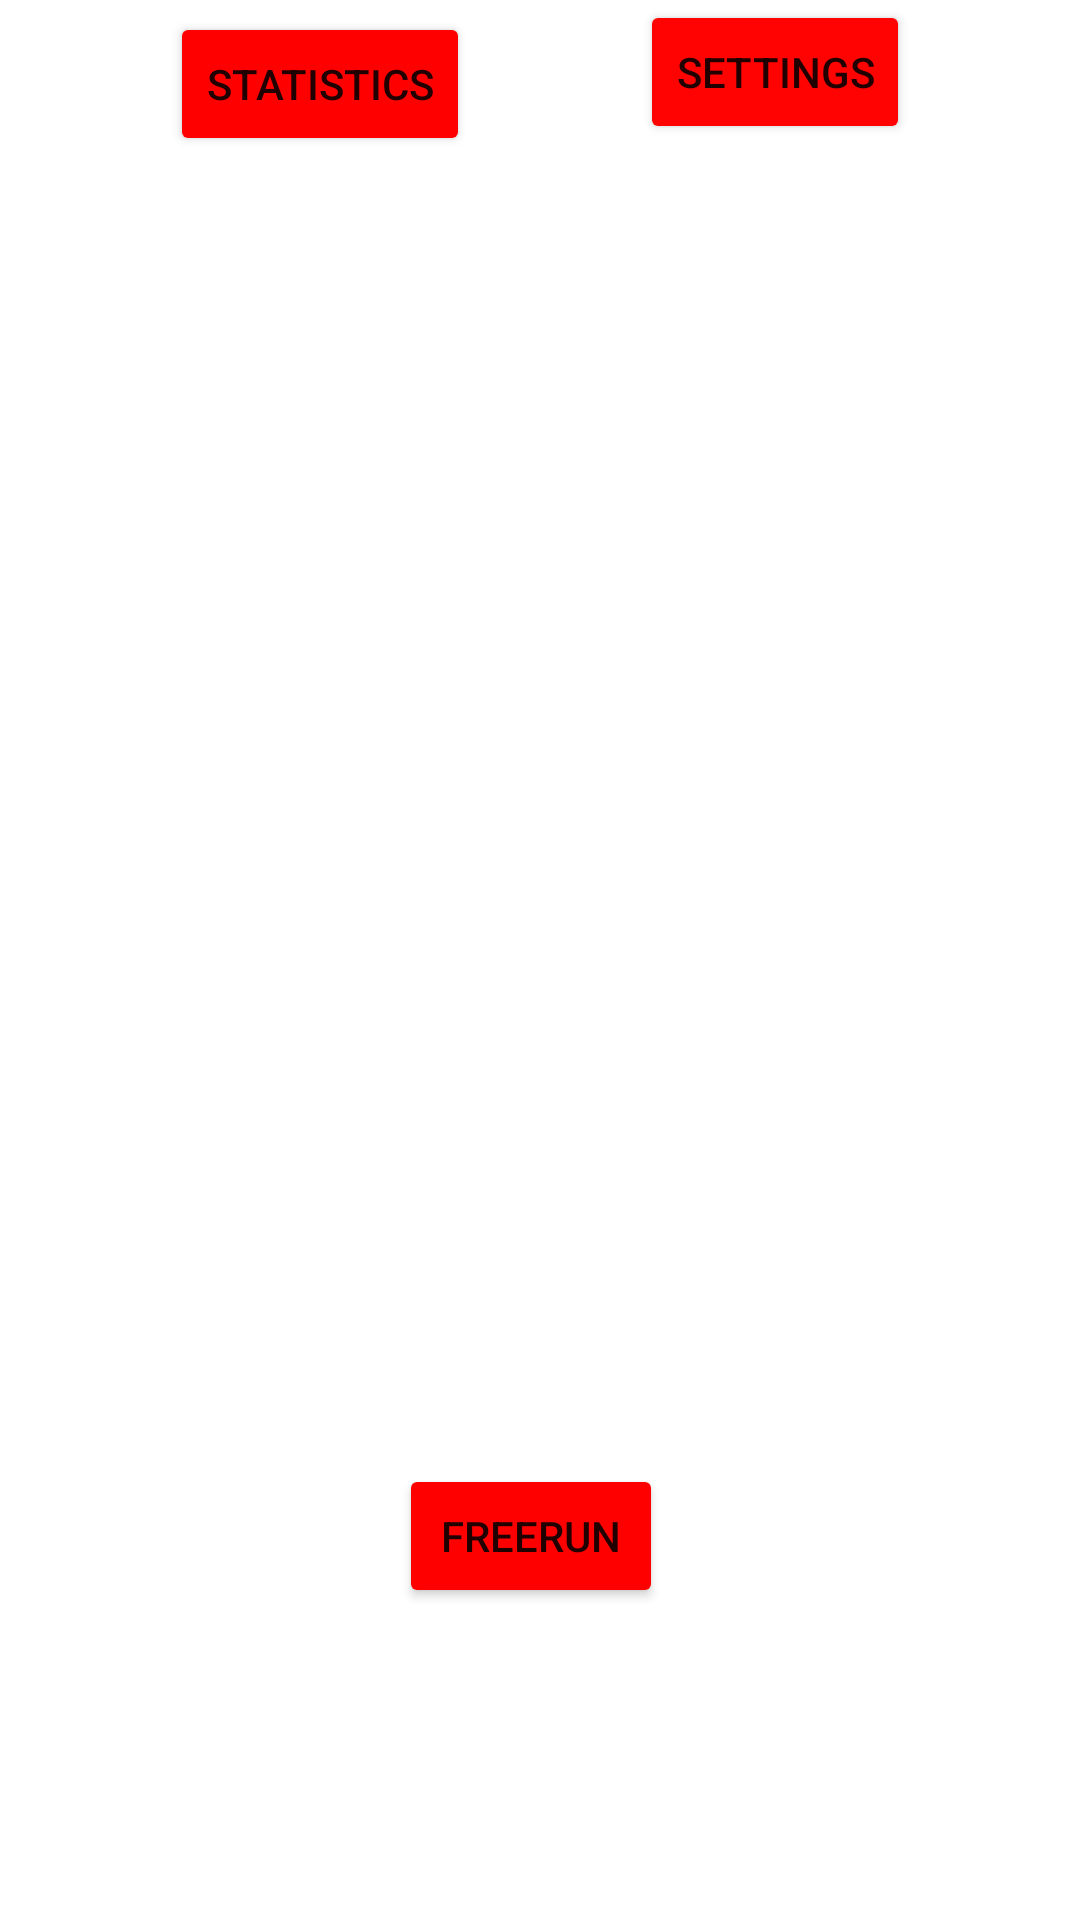

The Android layout XML behind this screen, and the referenced resources:
<!-- AndroidManifest.xml: application theme Theme.Sportable -->
<!-- res/layout/activity_main.xml -->
<?xml version="1.0" encoding="utf-8"?>
<androidx.constraintlayout.widget.ConstraintLayout xmlns:android="http://schemas.android.com/apk/res/android"
    xmlns:app="http://schemas.android.com/apk/res-auto"
    xmlns:tools="http://schemas.android.com/tools"
    android:layout_width="match_parent"
    android:layout_height="match_parent"
    tools:context=".activitites.MainActivity">

    <Button
        android:id="@+id/settings_button"
        android:layout_width="wrap_content"
        android:layout_height="wrap_content"
        android:backgroundTint="#FF0202"
        android:text="@string/settings_button_text"
        app:layout_constraintStart_toEndOf="@id/stats_button"
        app:layout_constraintEnd_toEndOf="parent"
        app:layout_constraintTop_toTopOf="parent"
        app:strokeColor="#FFFFFF"
        android:onClick="onClick"/>

    <Button
        android:id="@+id/stats_button"
        android:layout_width="wrap_content"
        android:layout_height="wrap_content"
        android:layout_marginTop="4dp"
        android:backgroundTint="#FF0000"
        android:text="@string/statistics_button_text"
        app:layout_constraintEnd_toStartOf="@id/settings_button"
        app:layout_constraintStart_toStartOf="parent"
        app:layout_constraintTop_toTopOf="parent" />

    <Button
        android:id="@+id/freerun_button"
        android:layout_width="wrap_content"
        android:layout_height="wrap_content"
        android:layout_marginStart="159dp"
        android:layout_marginTop="488dp"
        android:layout_marginEnd="159dp"
        android:backgroundTint="#FF0000"
        android:text="@string/freerun_button_freerun"
        app:layout_constraintEnd_toEndOf="parent"
        app:layout_constraintHorizontal_bias="0.571"
        app:layout_constraintStart_toStartOf="parent"
        app:layout_constraintTop_toTopOf="parent" />

</androidx.constraintlayout.widget.ConstraintLayout>
<!-- resources referenced by this layout -->
<resources>
  <string name="freerun_button_freerun">Freerun</string>
  <string name="settings_button_text">Settings</string>
  <string name="statistics_button_text">Statistics</string>
  <style name="Theme.Sportable" parent="Theme.MaterialComponents.DayNight.DarkActionBar">
          
          <item name="colorPrimary">@color/white</item>
          <item name="colorPrimaryVariant">@color/green_blue</item>
          <item name="colorOnPrimary">@color/white</item>
          
          <item name="colorSecondary">@color/blue</item>
          <item name="colorSecondaryVariant">@color/blue</item>
          <item name="colorOnSecondary">@color/black</item>
          
          <item name="android:statusBarColor" tools:targetApi="l">?attr/colorPrimaryVariant</item>
          
      </style>
  <color name="white">#FFFFFFFF</color>
  <color name="green_blue">#FF007991</color>
  <color name="blue">#FF24A1A6</color>
  <color name="black">#FF000000</color>
</resources>
